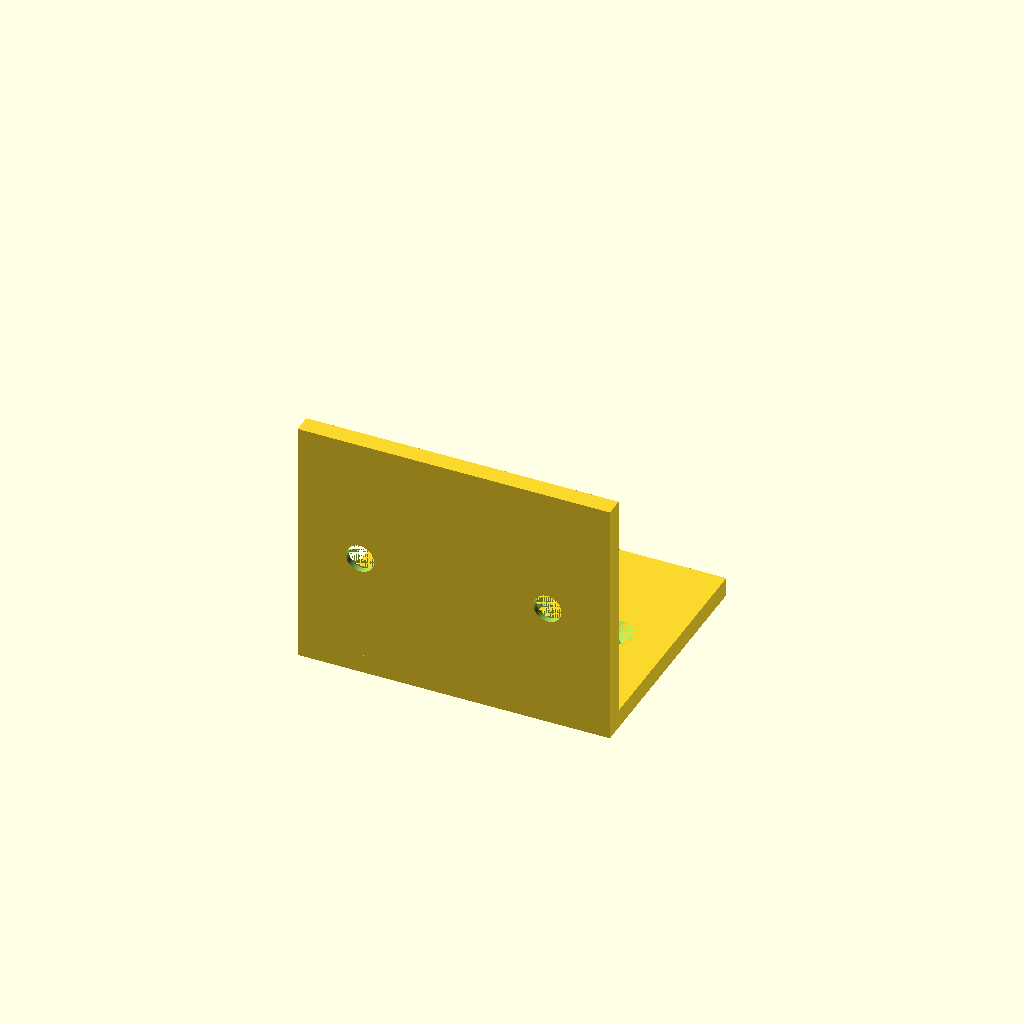
Cell 1: rendered with the file's own defaults.
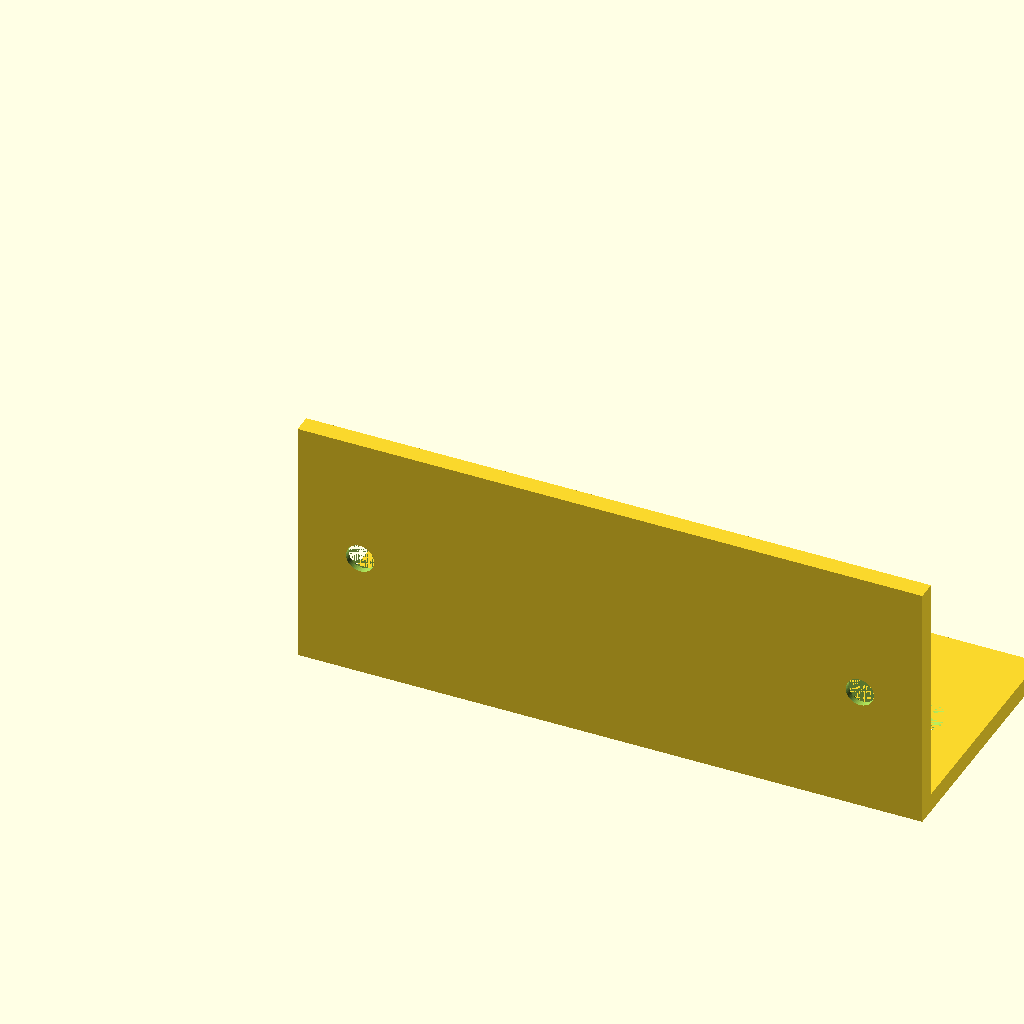
Cell 2: the same model with width = 100.
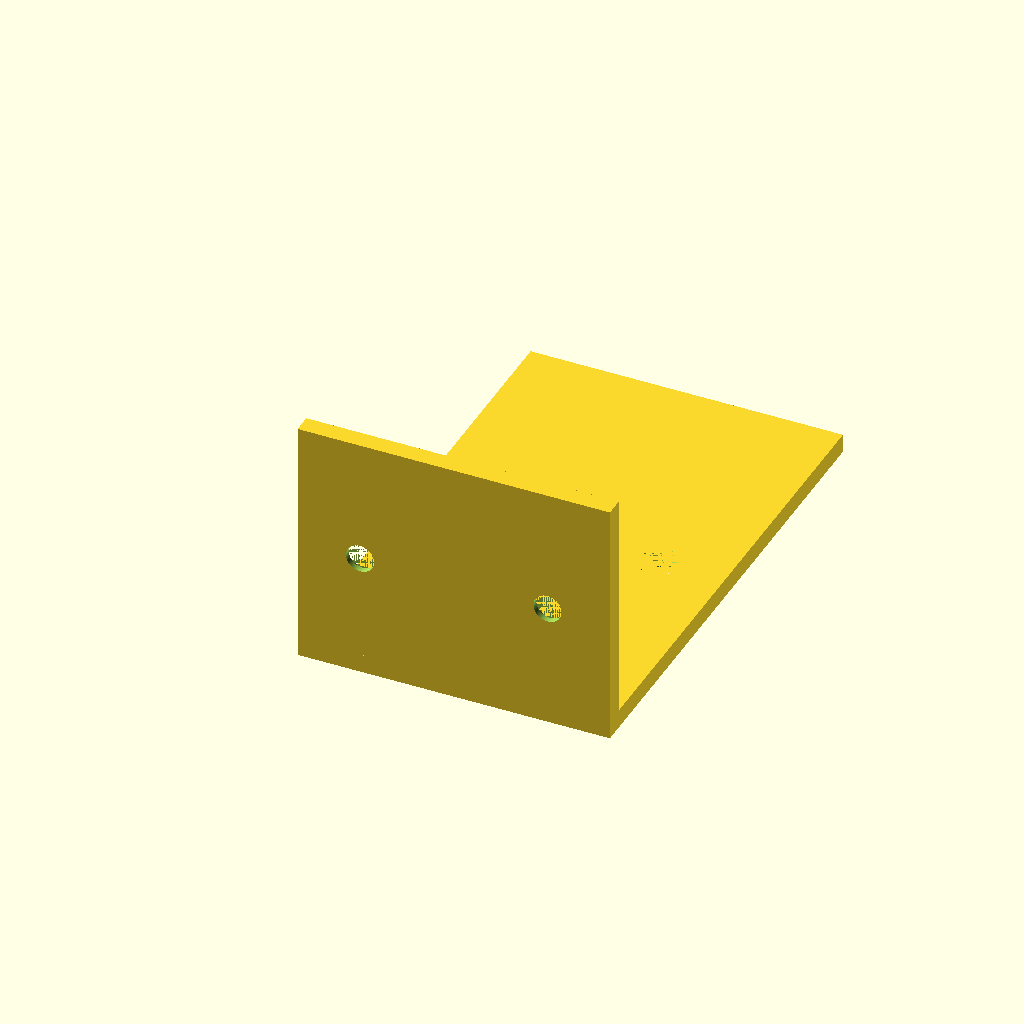
Cell 3 — depth set to 80, the other parameters unchanged.
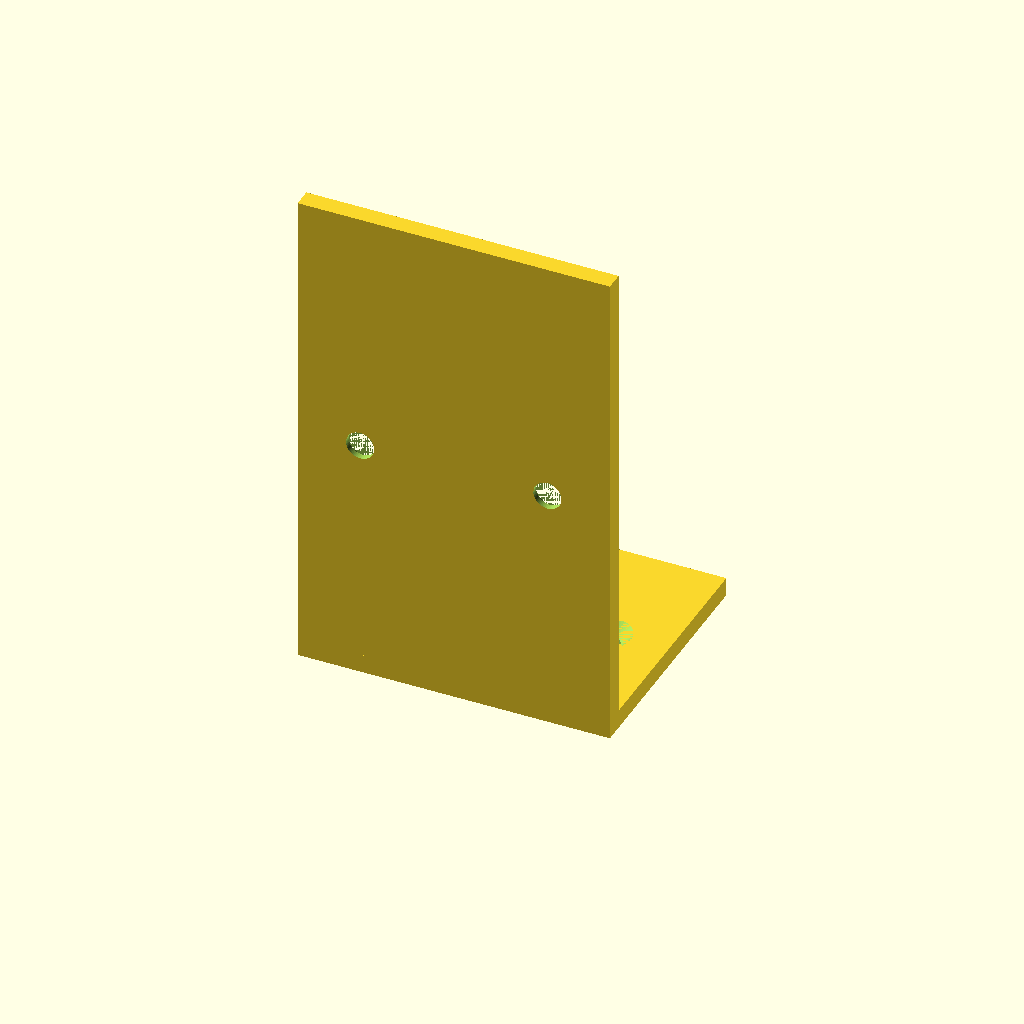
Cell 4 — height set to 80, the other parameters unchanged.
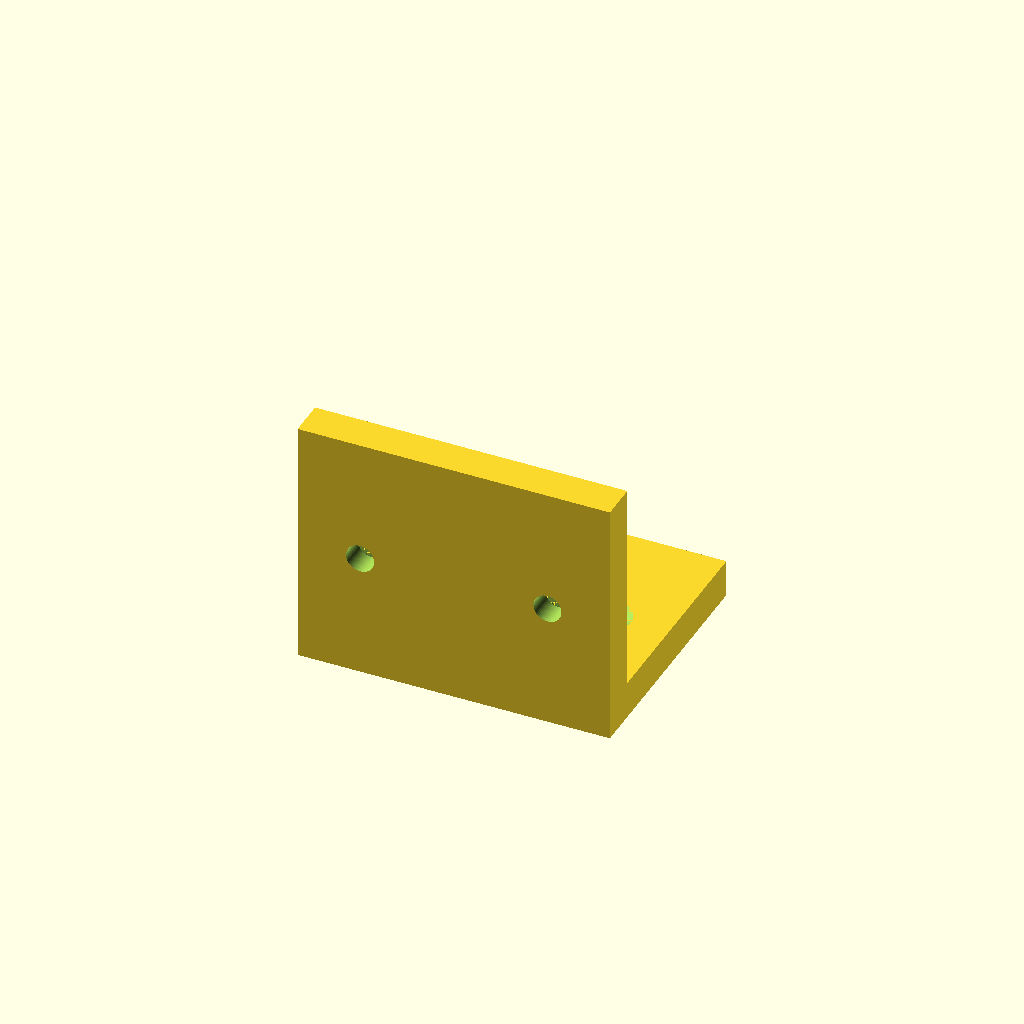
Cell 5: thickness = 6 (everything else at default).
One fixed orthographic camera (rotation 55°, 0°, 25°; colour scheme Cornfield) for every cell.
The OpenSCAD source (results/tier-2-l-bracket/bare_gemini-2.5-pro-eebeb5989286-2026-04-28T10-18-38-432Z/final.scad):
// ===============================================
//                Parameters
// ===============================================

// --- Bracket Dimensions ---
width     = 50;  // Width on X-axis
depth     = 40;  // Horizontal flange depth on Y-axis
height    = 40;  // Vertical flange height on Z-axis
thickness = 3;   // Thickness of the flanges

// --- M4 Countersunk Hole Dimensions ---
hole_dia  = 4.5; // Through-hole diameter
cs_dia    = 8;   // Countersink top diameter
cs_depth  = 2;   // Countersink depth

// --- Hole Positioning ---
// X-coordinates for the two holes on each flange
hole_pos_x_list = [10, width - 10]; 
// Y-coordinate for holes on the horizontal flange (centerline)
hole_pos_y = depth / 2;
// Z-coordinate for holes on the vertical flange (centerline)
hole_pos_z = height / 2;

// --- Rendering Quality ---
$fn = 64;


// ===============================================
//                  Model
// ===============================================
difference() {
    
    // 1. Create the main body of the L-bracket
    // The inner corner is at the origin [0, 0, 0]
    union() {
        // Horizontal flange, extending in +Y direction
        cube([width, depth, thickness]);
        
        // Vertical flange, extending in +Z direction
        cube([width, thickness, height]);
    }
    
    // 2. Create and subtract the countersunk holes
    
    // --- Holes on the horizontal flange ---
    // The countersinks face downwards (towards -Z)
    for (x_pos = hole_pos_x_list) {
        // Position the cutter at the top surface (z=thickness) and rotate it to face down
        translate([x_pos, hole_pos_y, thickness])
        rotate(a=[180, 0, 0]) {
            // A small epsilon for clean subtraction
            eps = 0.1;
            // Countersink cone (frustum)
            cylinder(h = cs_depth, d1 = cs_dia, d2 = hole_dia);
            // Through-hole
            cylinder(h = thickness + eps, d = hole_dia);
        }
    }
    
    // --- Holes on the vertical flange ---
    // The countersinks face forwards (towards -Y)
    for (x_pos = hole_pos_x_list) {
        // Position the cutter at the front surface (y=thickness) and rotate it to face forward
        translate([x_pos, thickness, hole_pos_z])
        rotate(a=[90, 0, 0]) {
            // A small epsilon for clean subtraction
            eps = 0.1;
            // Countersink cone (frustum)
            cylinder(h = cs_depth, d1 = cs_dia, d2 = hole_dia);
            // Through-hole
            cylinder(h = thickness + eps, d = hole_dia);
        }
    }
}
Parameter table extracted from the source (name, type, default, range or options):
width: number, default 50
depth: number, default 40
height: number, default 40
thickness: number, default 3
hole_dia: number, default 4.5
cs_dia: number, default 8
cs_depth: number, default 2
